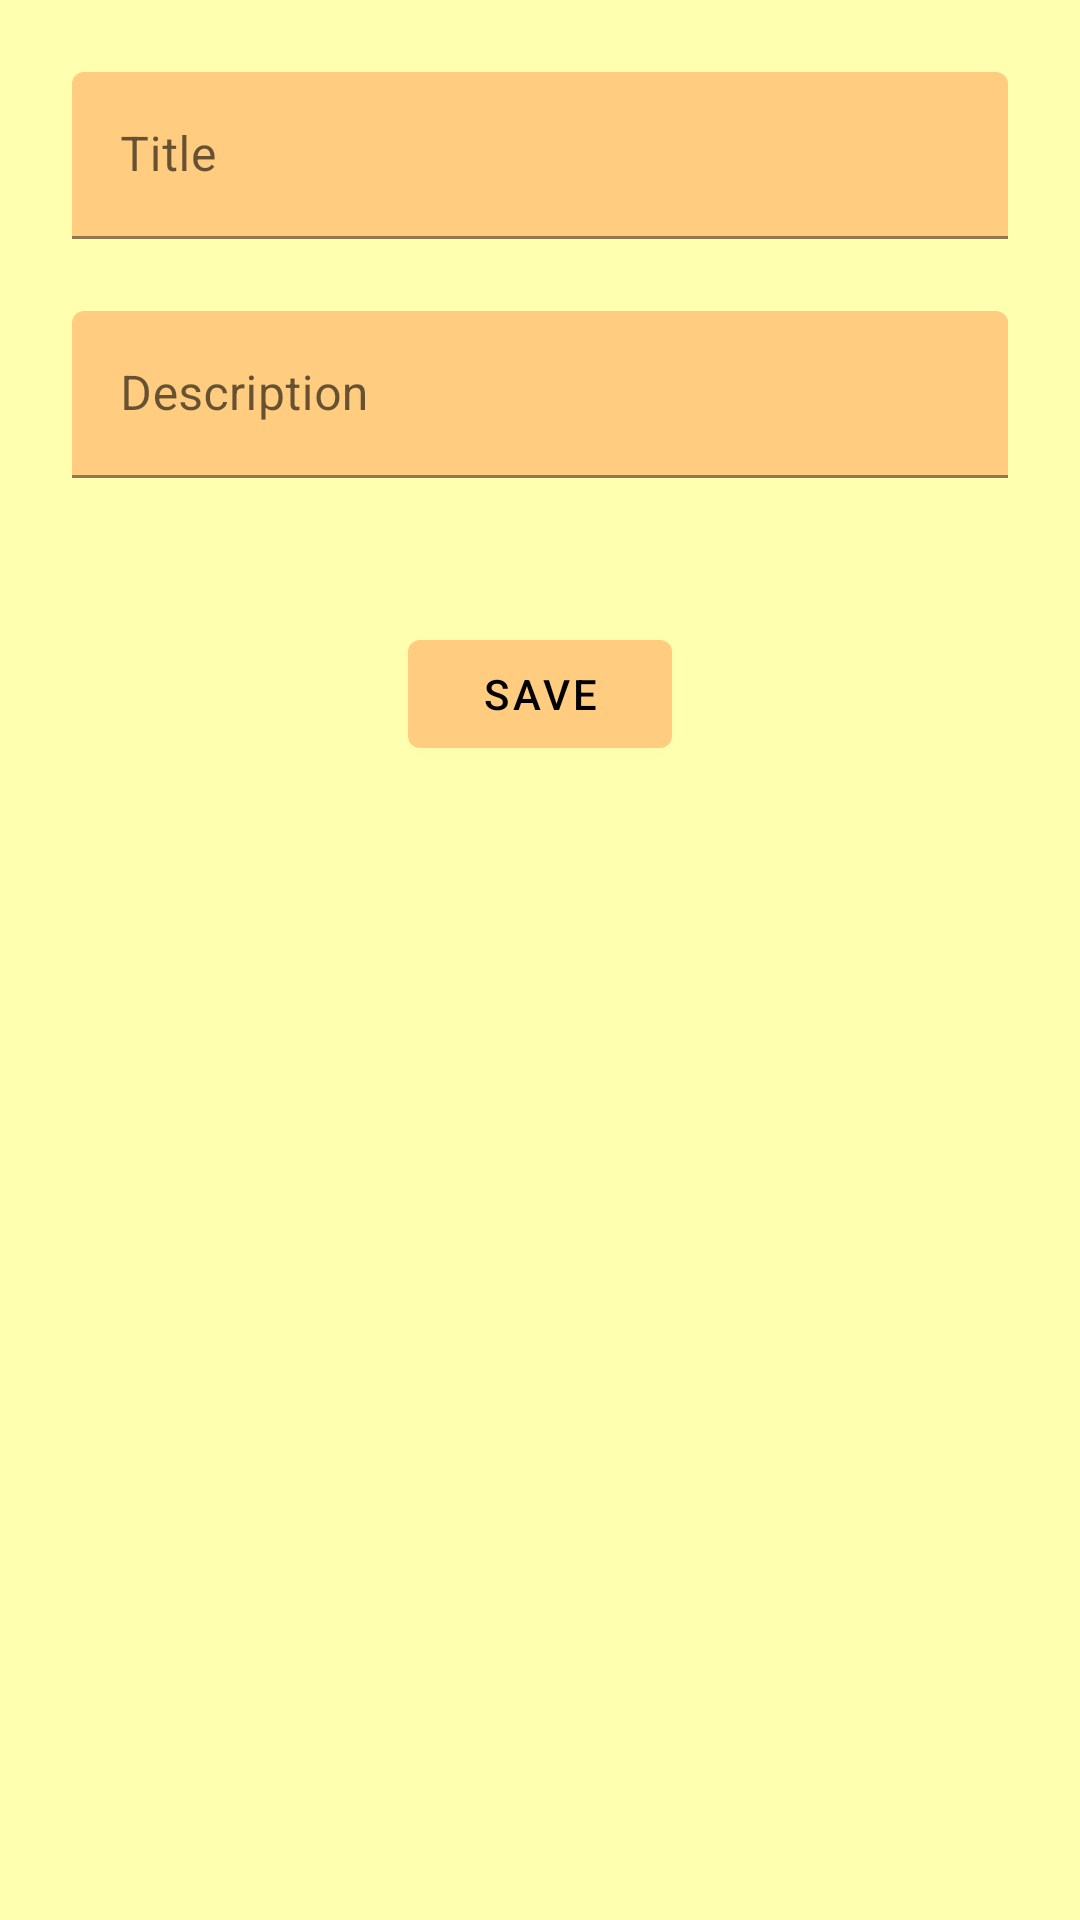

This screen was rendered from an Android layout file. Write that file and the resources it references.
<!-- AndroidManifest.xml: application theme Theme.Maps -->
<!-- res/layout/fragment_new_place.xml -->
<?xml version="1.0" encoding="utf-8"?>
<androidx.constraintlayout.widget.ConstraintLayout xmlns:android="http://schemas.android.com/apk/res/android"
    xmlns:app="http://schemas.android.com/apk/res-auto"
    xmlns:tools="http://schemas.android.com/tools"
    android:layout_width="match_parent"
    android:layout_height="match_parent"
    android:background="@color/colorAccent"
    tools:context=".ui.NewPlaceFragment">

    <com.google.android.material.textfield.TextInputLayout
        android:id="@+id/nameField"
        android:layout_width="match_parent"
        android:layout_height="wrap_content"
        android:layout_margin="@dimen/offset"
        android:layout_marginTop="@dimen/offset"
        android:hint="@string/name"
        app:layout_constraintBottom_toTopOf="@+id/descriptionField"
        app:layout_constraintTop_toTopOf="parent">

        <com.google.android.material.textfield.TextInputEditText
            android:id="@+id/nameFieldEdit"
            android:layout_width="match_parent"
            android:layout_height="wrap_content"
            android:backgroundTint="@color/colorPrimary"
            android:maxLength="20"
            android:maxLines="1" />
    </com.google.android.material.textfield.TextInputLayout>

    <com.google.android.material.textfield.TextInputLayout
        android:id="@+id/descriptionField"
        android:layout_width="match_parent"
        android:layout_height="wrap_content"
        android:layout_margin="@dimen/offset"
        android:hint="@string/description"
        app:layout_constraintBottom_toTopOf="@+id/barrierButton">

        <com.google.android.material.textfield.TextInputEditText
            android:id="@+id/descriptionFieldEdit"
            android:layout_width="match_parent"
            android:layout_height="match_parent"
            android:backgroundTint="@color/colorPrimary" />
    </com.google.android.material.textfield.TextInputLayout>

    <androidx.constraintlayout.widget.Barrier
        android:id="@+id/barrierButton"
        android:layout_width="wrap_content"
        android:layout_height="wrap_content"
        app:barrierDirection="bottom"
        app:constraint_referenced_ids="descriptionField" />

    <com.google.android.material.button.MaterialButton
        android:id="@+id/save"
        android:layout_width="wrap_content"
        android:layout_height="wrap_content"
        android:layout_marginTop="@dimen/offset"
        android:text="@string/save"
        android:textColor="@color/primaryTextColor"
        app:icon="@drawable/ic_check_24dp"
        app:iconTint="@color/primaryTextColor"
        app:layout_constraintEnd_toEndOf="parent"
        app:layout_constraintStart_toStartOf="parent"
        app:layout_constraintTop_toBottomOf="@id/barrierButton" />
</androidx.constraintlayout.widget.ConstraintLayout>
<!-- resources referenced by this layout -->
<resources>
  <color name="colorAccent">#ffffb0</color>
  <color name="colorPrimary">#ffcc80</color>
  <color name="primaryTextColor">#000000</color>
  <dimen name="offset">24dp</dimen>
  <string name="description">Description</string>
  <string name="name">Title</string>
  <string name="save">Save</string>
  <style name="Theme.Maps" parent="Theme.MaterialComponents.DayNight.NoActionBar">
          <item name="colorPrimary">@color/colorPrimary</item>
          <item name="colorPrimaryDark">@color/colorPrimaryDark</item>
          <item name="colorAccent">@color/colorAccent</item>
      </style>
  <color name="colorPrimaryDark">#ca9b52</color>
</resources>
